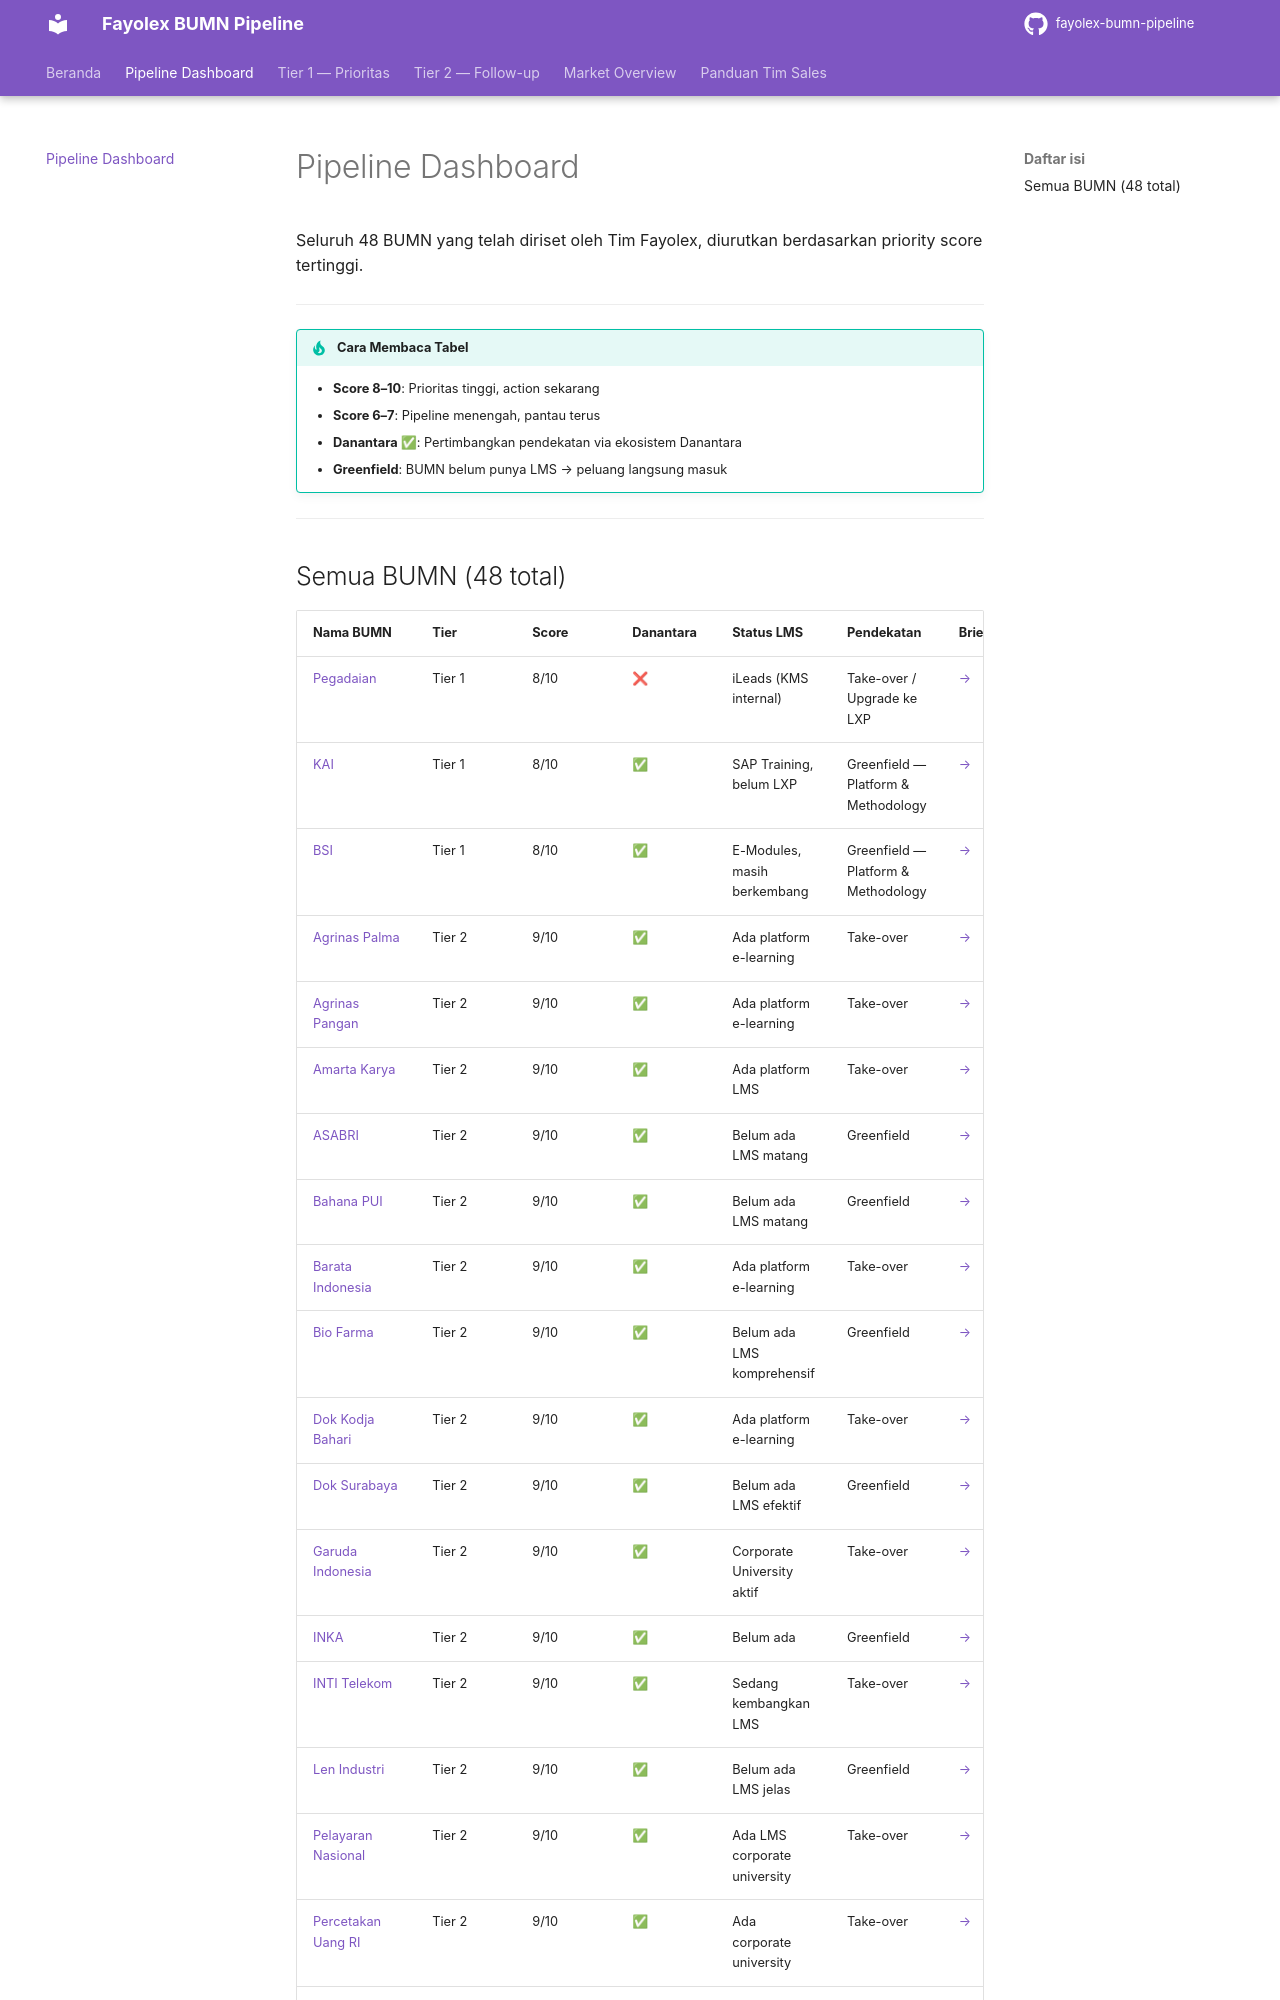

repository: fentonmartin/fayolex-bumn-pipeline · page: dashboard/index.html · generator: mkdocs

---
title: Pipeline Dashboard
---

# Pipeline Dashboard

Seluruh 48 BUMN yang telah diriset oleh Tim Fayolex, diurutkan berdasarkan priority score tertinggi.

---

!!! tip "Cara Membaca Tabel"
    - **Score 8–10**: Prioritas tinggi, action sekarang
    - **Score 6–7**: Pipeline menengah, pantau terus
    - **Danantara ✅**: Pertimbangkan pendekatan via ekosistem Danantara
    - **Greenfield**: BUMN belum punya LMS → peluang langsung masuk

---
